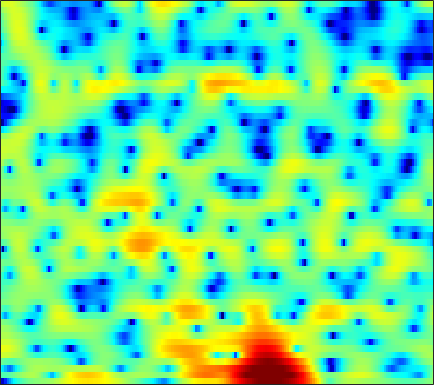

Values plotted in this chart, from the file beside it:
-20.451, -20.898, -16.607, -12.756, -10.574, -8.2664, -6.4276, -5.2928, -4.0266, -2.9912, -2.14, -1.6023, -1.015, -0.53389, -0.25452, 0.030825, 0.23316, 0.35324, 0.48323, 0.58696, 0.71065, 0.83134, 1.0468, 1.3478
-2.234, -2.333, -2.301, -2.081, -1.808, -1.332, -0.7748, -0.3279, 0.2741, 0.8473, 1.353, 1.671, 1.994, 2.179, 2.221, 2.121, 1.817, 1.433, 0.6704, -0.4417, -2.002, -3.563, -6.283, -9.155
-5.733, -7.213, -9.608, -12.16, -13.12, -11.66, -8.803, -6.816, -4.614, -2.861, -1.462, -0.6129, 0.2932, 0.9848, 1.379, 1.753, 1.973, 2.045, 2.04, 1.952, 1.798, 1.667, 1.499, 1.377
-0.6365, -1.149, -1.787, -2.275, -2.455, -2.408, -2.059, -1.669, -1.091, -0.5309, -0.0344, 0.2805, 0.6224, 0.8736, 1.012, 1.14, 1.208, 1.224, 1.217, 1.188, 1.135, 1.078, 0.9802, 0.8397
3.931, 3.793, 3.571, 3.319, 3.112, 2.808, 2.464, 2.174, 1.714, 1.161, 0.5031, -0.0644, -0.9269, -1.882, -2.616, -3.502, -4.118, -4.303, -4.177, -3.749, -3.22, -2.856, -2.484, -2.29
5.036, 4.985, 4.842, 4.609, 4.37, 3.96, 3.43, 2.951, 2.183, 1.243, 0.07828, -0.978, -2.716, -4.967, -7.114, -10.84, -14.86, -14.85, -11.3, -8.268, -6.222, -5.178, -4.271, -3.829
3.523, 3.583, 3.561, 3.428, 3.256, 2.94, 2.527, 2.159, 1.593, 0.9481, 0.2312, -0.3403, -1.119, -1.877, -2.388, -2.945, -3.291, -3.395, -3.338, -3.111, -2.813, -2.605, -2.398, -2.296
2.079, 2.163, 2.152, 2.011, 1.834, 1.513, 1.102, 0.7443, 0.2243, -0.3199, -0.8565, -1.224, -1.637, -1.947, -2.093, -2.166, -2.106, -1.982, -1.735, -1.43, -1.105, -0.8601, -0.5612, -0.3124
1.658, 1.552, 1.317, 0.9819, 0.6615, 0.1423, -0.502, -1.07, -1.95, -2.943, -3.997, -4.758, -5.574, -5.952, -5.854, -5.272, -4.368, -3.599, -2.561, -1.578, -0.6826, -0.07213, 0.6471, 1.252
0.4737, -0.01658, -0.552, -0.9457, -1.187, -1.547, -2.054, -2.619, -3.709, -5.336, -7.764, -10.45, -16.41, -48.58, -19.47, -12.14, -8.322, -6.299, -4.152, -2.397, -0.9044, 0.09254, 1.254, 2.218
-4.924, -8.082, -10.44, -7.71, -5.465, -3.444, -2.334, -1.977, -2.054, -2.651, -3.649, -4.559, -5.795, -6.877, -7.456, -7.854, -7.832, -7.427, -6.149, -4.184, -2.017, -0.5056, 1.241, 2.643
-1.728, -2.772, -3.342, -2.781, -1.962, -0.8541, -0.02261, 0.3543, 0.5471, 0.4175, -0.008627, -0.535, -1.524, -2.858, -4.146, -6.519, -10.08, -13.39, -12.42, -7.288, -3.501, -1.402, 0.6653, 2.133
-0.1946, -0.1958, -0.1118, 0.07415, 0.2574, 0.5292, 0.7684, 0.8964, 0.9843, 0.9429, 0.7601, 0.5293, 0.1269, -0.3603, -0.7754, -1.325, -1.736, -1.864, -1.746, -1.302, -0.6715, -0.1741, 0.4274, 0.8723
-1.644, -1.246, -0.7928, -0.3812, -0.1105, 0.2141, 0.497, 0.6798, 0.877, 1.003, 1.062, 1.071, 1.036, 0.9458, 0.8574, 0.7417, 0.6402, 0.5799, 0.5275, 0.5019, 0.502, 0.4805, 0.4051, 0.2338
-2.792, -2.337, -1.826, -1.39, -1.074, -0.6554, -0.2369, 0.07672, 0.468, 0.8244, 1.124, 1.308, 1.481, 1.572, 1.603, 1.598, 1.528, 1.444, 1.302, 1.123, 0.9102, 0.7236, 0.4322, 0.07194
-2.997, -3.088, -3.217, -3.237, -3.08, -2.597, -1.855, -1.21, -0.3439, 0.4553, 1.127, 1.521, 1.905, 2.139, 2.212, 2.178, 2.021, 1.84, 1.534, 1.179, 0.7989, 0.533, 0.2082, -0.07566
-2.7, -4.121, -6.713, -10.01, -11.53, -9.122, -5.43, -3.23, -0.9708, 0.6611, 1.819, 2.429, 2.961, 3.208, 3.207, 2.973, 2.519, 2.031, 1.191, 0.2232, -0.7569, -1.371, -1.839, -1.779
-0.6797, -1.922, -3.757, -5.477, -6.032, -5.036, -2.952, -1.389, 0.3932, 1.757, 2.696, 3.172, 3.522, 3.542, 3.352, 2.855, 2.019, 1.129, -0.5008, -2.79, -6.248, -10.39, -18.17, -11.02
-0.2179, -0.6244, -1.002, -1.097, -0.9427, -0.5006, 0.1374, 0.6692, 1.353, 1.88, 2.217, 2.33, 2.259, 1.944, 1.591, 0.9502, 0.1163, -0.6022, -1.682, -2.933, -4.215, -5.002, -5.392, -4.685
-3.114, -3.416, -3.103, -2.114, -1.209, -0.05429, 0.9278, 1.516, 2.054, 2.287, 2.236, 1.98, 1.353, 0.47, -0.3419, -1.529, -2.523, -2.999, -3.194, -3.045, -2.627, -2.234, -1.628, -0.9404
-12.72, -27.15, -10.69, -4.627, -2.012, 0.3466, 1.875, 2.624, 3.178, 3.312, 2.978, 2.407, 1.193, -0.692, -2.731, -6.616, -12.99, -16.8, -10.6, -6.236, -3.679, -2.384, -1.095, -0.1088
-1.982, -1.949, -1.353, -0.2447, 0.6485, 1.737, 2.568, 3.002, 3.295, 3.275, 2.901, 2.4, 1.395, -0.01712, -1.273, -3.194, -4.898, -5.523, -5.374, -4.662, -3.953, -3.591, -3.27, -3.039
0.6375, 0.8891, 1.281, 1.679, 1.974, 2.336, 2.629, 2.778, 2.865, 2.776, 2.538, 2.26, 1.741, 1.108, 0.5696, -0.2105, -0.9445, -1.512, -2.211, -3.012, -4.077, -5.161, -7.281, -10.66
1.064, 1.243, 1.421, 1.55, 1.634, 1.715, 1.761, 1.766, 1.744, 1.688, 1.6, 1.496, 1.341, 1.131, 0.9216, 0.6262, 0.2128, -0.1555, -0.7648, -1.532, -2.525, -3.466, -4.975, -6.587
0.6288, 0.5104, 0.3315, 0.1669, 0.04924, -0.1223, -0.3134, -0.4553, -0.6284, -0.6888, -0.6271, -0.4966, -0.2089, 0.106, 0.3274, 0.572, 0.6699, 0.6863, 0.5458, 0.2957, -0.05443, -0.3607, -0.741, -1.029
-0.7973, -1.465, -2.106, -2.44, -2.601, -2.834, -3.293, -3.821, -4.761, -5.606, -5.633, -4.839, -3.256, -1.642, -0.575, 0.4717, 1.222, 1.582, 1.843, 1.904, 1.828, 1.731, 1.58, 1.459
-4.698, -8.142, -10.71, -8.027, -6.016, -4.552, -4.339, -5.018, -7.338, -12.48, -17.68, -10.62, -4.855, -1.479, 0.2044, 1.717, 2.652, 3.012, 3.201, 3.077, 2.742, 2.414, 1.959, 1.619
-1.601, -3.442, -4.605, -3.8, -2.73, -1.55, -0.9134, -0.7608, -0.8018, -0.8326, -0.5576, 0.008255, 1.013, 2.08, 2.718, 3.344, 3.574, 3.5, 3.013, 2.093, 0.6971, -0.6747, -2.751, -4.502
1.496, 1.075, 0.7255, 0.6072, 0.6702, 0.855, 1.075, 1.234, 1.445, 1.661, 1.896, 2.085, 2.328, 2.519, 2.579, 2.515, 2.177, 1.757, 0.8146, -0.5736, -2.596, -4.686, -8.625, -13.94
1.438, 1.321, 1.198, 1.144, 1.155, 1.216, 1.338, 1.46, 1.627, 1.774, 1.919, 1.983, 2.03, 1.972, 1.874, 1.603, 1.191, 0.7618, 0.02996, -0.9035, -1.999, -2.888, -4.05, -4.951
0.7536, 0.6306, 0.46, 0.3705, 0.3687, 0.4916, 0.7236, 0.9386, 1.236, 1.505, 1.694, 1.781, 1.799, 1.713, 1.576, 1.311, 0.9751, 0.6582, 0.2273, -0.2581, -0.7594, -1.133, -1.601, -2.042
0.04537, -0.5912, -1.486, -2.156, -2.275, -1.826, -0.942, -0.2168, 0.6534, 1.324, 1.725, 1.878, 1.87, 1.691, 1.448, 1.079, 0.6726, 0.4176, 0.1366, -0.01598, -0.08951, -0.1088, -0.1316, -0.1804
0.2813, -1.488, -5.17, -12.24, -17.14, -7.935, -3.136, -0.9736, 0.8859, 1.964, 2.465, 2.522, 2.226, 1.561, 0.8535, -0.2683, -1.41, -1.988, -2.263, -1.811, -1.006, -0.3654, 0.37, 0.9413
2.482, 1.493, -0.004733, -1.268, -1.579, -0.8725, 0.4019, 1.33, 2.268, 2.73, 2.762, 2.458, 1.641, 0.213, -1.3, -4.278, -9.041, -15.46, -16.65, -8.763, -4.867, -2.996, -1.295, -0.1669
3.398, 3.169, 2.853, 2.602, 2.512, 2.501, 2.596, 2.658, 2.652, 2.475, 2.032, 1.514, 0.5139, -0.8398, -2.115, -4.031, -6.085, -7.185, -7.694, -6.917, -5.652, -4.744, -3.704, -2.975
3.454, 3.458, 3.429, 3.397, 3.37, 3.321, 3.246, 3.142, 2.901, 2.533, 1.966, 1.412, 0.4694, -0.6599, -1.612, -2.963, -4.236, -5.096, -5.851, -6.188, -6.103, -5.887, -5.544, -5.317
3.068, 3.105, 3.191, 3.31, 3.4, 3.519, 3.572, 3.563, 3.45, 3.156, 2.691, 2.179, 1.293, 0.1115, -0.9822, -2.763, -4.904, -6.738, -8.97, -9.954, -9.193, -8.145, -7.009, -6.387
0.9539, 0.9812, 1.26, 1.718, 2.129, 2.678, 3.167, 3.46, 3.73, 3.807, 3.67, 3.403, 2.783, 1.807, 0.7811, -1.049, -3.678, -6.478, -11.82, -15.2, -10.2, -7.38, -5.14, -4.062
-7.504, -7.271, -5.891, -4.152, -2.883, -1.433, -0.1693, 0.6325, 1.508, 2.217, 2.672, 2.872, 2.897, 2.656, 2.313, 1.606, 0.7374, 0.03222, -0.7486, -1.101, -0.961, -0.6393, -0.1741, 0.1107
-26.11, -22.23, -15.96, -12.46, -10.49, -8.429, -6.584, -5.282, -3.687, -2.245, -1.037, -0.2673, 0.5373, 1.117, 1.429, 1.655, 1.77, 1.831, 1.855, 1.914, 1.994, 2.071, 2.162, 2.18
-17.2, -17.67, -17.83, -17.69, -17.56, -16.57, -14.49, -12.49, -9.696, -7.188, -5.042, -3.689, -2.145, -0.9113, -0.1555, 0.6774, 1.307, 1.704, 2.114, 2.434, 2.681, 2.813, 2.928, 2.976
-18.86, -19.32, -20.46, -22.59, -26, -40, -24.68, -18.81, -13.82, -10.27, -7.483, -5.789, -3.866, -2.293, -1.296, -0.1475, 0.7796, 1.332, 1.957, 2.421, 2.767, 2.954, 3.118, 3.21
-20.74, -19.43, -18.46, -18.08, -17.73, -17.04, -15.5, -14, -11.7, -9.521, -7.435, -5.99, -4.246, -2.65, -1.595, -0.3619, 0.6806, 1.321, 1.999, 2.487, 2.799, 2.949, 3.059, 3.093
-15.08, -14, -12.93, -12.21, -11.78, -11.16, -10.56, -10.03, -9.168, -8.082, -6.809, -5.693, -4.094, -2.429, -1.235, 0.1754, 1.347, 2.04, 2.675, 3.022, 3.087, 2.987, 2.735, 2.45
-6.261, -6.3, -6.444, -6.65, -6.955, -7.361, -7.882, -8.243, -8.943, -9.543, -9.473, -8.268, -5.547, -2.649, -0.6759, 1.421, 2.967, 3.763, 4.345, 4.372, 3.848, 3.054, 1.473, -0.4433
-1.832, -2.535, -3.686, -5.077, -6.203, -7.784, -9.056, -9.89, -11.23, -14.15, -19.13, -15.67, -8.078, -3.168, -0.5449, 2.022, 3.729, 4.581, 5.131, 5.019, 4.194, 3.031, 0.5145, -3.689
-2.116, -3.191, -5.093, -7.802, -10.69, -16.6, -22.69, -17.75, -12.88, -10.12, -8.015, -6.369, -4.043, -1.767, -0.2227, 1.515, 2.773, 3.4, 3.872, 3.916, 3.545, 3.038, 2.162, 1.272
-2.144, -2.95, -4.309, -6.032, -7.458, -9.284, -9.994, -9.403, -7.742, -5.851, -4.11, -2.91, -1.415, -0.07978, 0.7896, 1.762, 2.512, 2.882, 3.155, 3.183, 2.999, 2.744, 2.295, 1.806
-1.79, -2.065, -2.465, -2.864, -3.089, -3.255, -3.155, -2.897, -2.305, -1.543, -0.7127, -0.08931, 0.7061, 1.404, 1.835, 2.283, 2.592, 2.708, 2.706, 2.532, 2.206, 1.869, 1.299, 0.6257
-2.46, -2.23, -1.858, -1.451, -1.137, -0.7021, -0.255, 0.09853, 0.5858, 1.068, 1.517, 1.819, 2.155, 2.4, 2.519, 2.572, 2.491, 2.369, 2.078, 1.65, 1.079, 0.5485, -0.3043, -1.353
-5.132, -4.046, -2.616, -1.335, -0.5066, 0.4466, 1.228, 1.721, 2.241, 2.629, 2.887, 2.991, 3.009, 2.899, 2.741, 2.435, 2.017, 1.644, 1.087, 0.4583, -0.2689, -0.901, -1.887, -3.107
-9.262, -6.236, -3.342, -1.219, 0.03211, 1.353, 2.352, 2.907, 3.428, 3.71, 3.772, 3.677, 3.374, 2.874, 2.376, 1.586, 0.722, 0.03651, -0.8287, -1.588, -2.238, -2.688, -3.327, -4.109
-5.757, -3.97, -1.775, 0.09204, 1.251, 2.497, 3.425, 3.913, 4.318, 4.433, 4.256, 3.933, 3.244, 2.24, 1.267, -0.3313, -2.22, -3.724, -5.525, -6.525, -6.496, -6.109, -5.589, -5.307
-2.938, -1.669, -0.05553, 1.386, 2.324, 3.335, 4.061, 4.43, 4.662, 4.603, 4.234, 3.744, 2.773, 1.397, 0.05203, -2.27, -5.533, -9.019, -17.12, -26.09, -13.74, -10.47, -8.049, -6.732
-2.598, -1.123, 0.5403, 1.881, 2.702, 3.549, 4.118, 4.372, 4.464, 4.287, 3.839, 3.317, 2.363, 1.099, -0.0617, -1.889, -4.002, -5.628, -7.576, -8.644, -8.612, -8.186, -7.545, -7.058
-1.695, -0.3244, 1.171, 2.33, 2.985, 3.627, 4.017, 4.136, 4.101, 3.837, 3.357, 2.858, 2.023, 1.001, 0.1291, -1.16, -2.52, -3.516, -4.733, -5.737, -6.482, -6.872, -7.25, -7.53
0.5399, 1.46, 2.453, 3.193, 3.586, 3.9, 3.992, 3.927, 3.689, 3.289, 2.74, 2.241, 1.457, 0.5418, -0.2338, -1.378, -2.623, -3.643, -5.021, -6.352, -7.571, -8.351, -9.127, -9.58
3.027, 3.529, 4.014, 4.277, 4.341, 4.217, 3.869, 3.508, 2.893, 2.219, 1.539, 1.043, 0.3631, -0.4016, -1.091, -2.205, -3.568, -4.802, -6.743, -8.997, -11.48, -13.35, -15.09, -15.19
